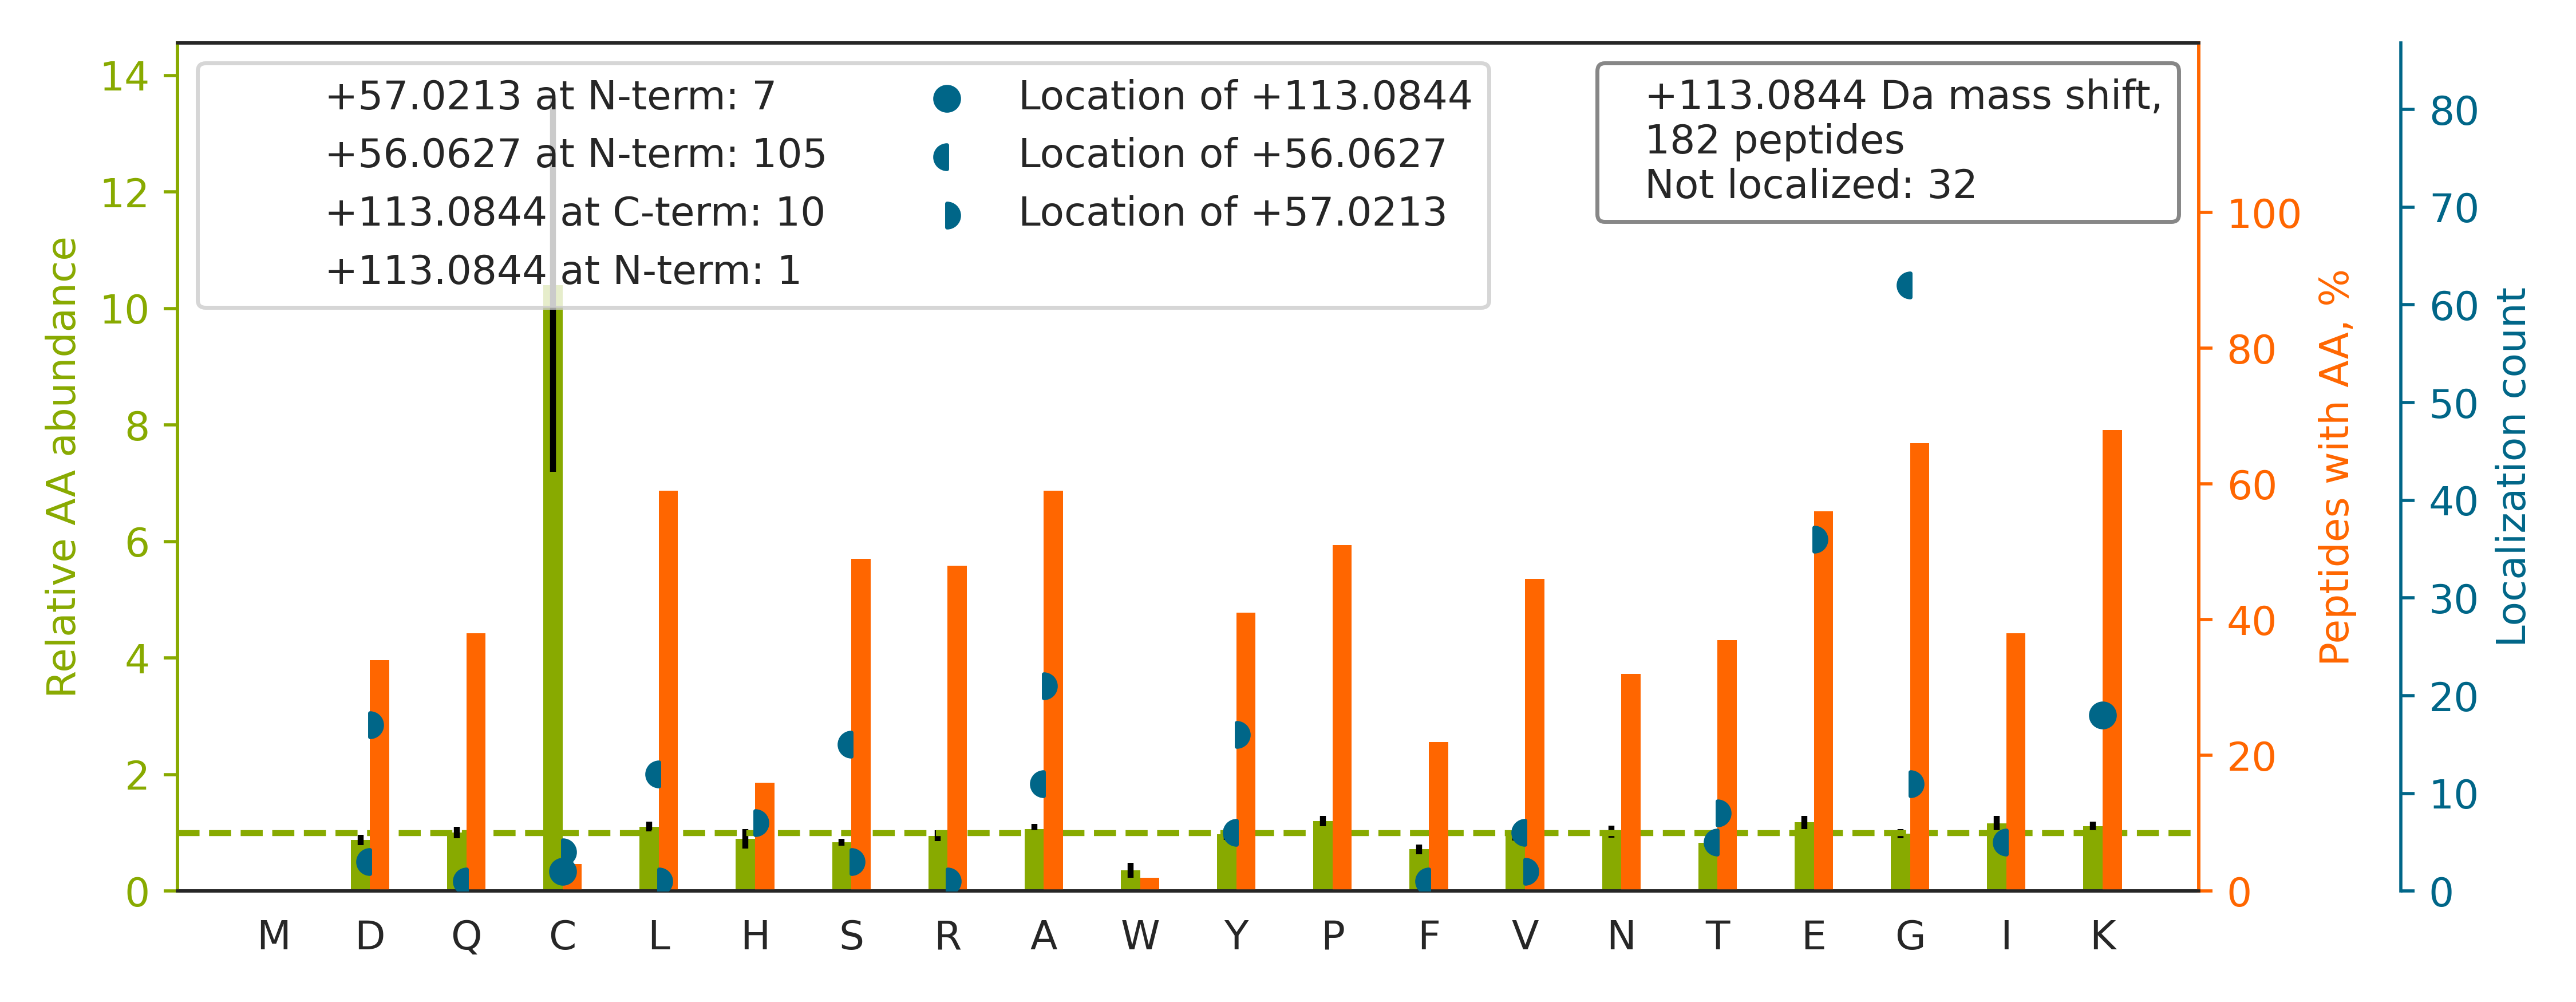

Data behind this chart, as committed beside it:
top isoform	localization score	spectrum
K.G[+56]E[+57]PGIPAIPGIRGPK.G	1	02330a_GG3_3991_12_PTM_TrainKit_Pmod_Unm…
K.G[+56]E[+57]AGPTGPQGEPGVR.G	0.999	02330a_GG3_3991_12_PTM_TrainKit_Pmod_Unm…
K.ASNAAVKLAESK.V		02330a_GF1_3990_06_PTM_TrainKit_Kmod_Unm…
R.G[+56]S[+57]ELQNYFTK.I	0.9897	02330a_GE3_3991_10_PTM_TrainKit_Ymod_Unm…
K.G[+56]D[+57]IGETGVPGAEGPR.G	0.9991	02330a_GG3_3991_12_PTM_TrainKit_Pmod_Unm…
K.VGVEVPDVNIEGPEGK.L		02330a_GF1_3990_06_PTM_TrainKit_Kmod_Unm…
R.A[+56]A[+57]INQKLIETGER.E	1	02330a_GF1_3990_06_PTM_TrainKit_Kmod_Unm…
K.VNVEAPDVNLEGLGGK.L		02330a_GF1_3990_06_PTM_TrainKit_Kmod_Unm…
R.I[+56]FD[+57]SEEILAGYK.R	0.9135	02330a_GE3_3991_10_PTM_TrainKit_Ymod_Unm…
K.L[+56]VD[+57]QNIFSFYLSR.D	0.9999	02330a_GE3_3991_10_PTM_TrainKit_Ymod_Unm…
K.G[+56]E[+57]KGDPGLIGPK.G	0.9949	02330a_GG3_3991_12_PTM_TrainKit_Pmod_Unm…
K.G[+56]G[+57]PGSTLSFVGKR.R	0.9242	02330a_GF1_3990_06_PTM_TrainKit_Kmod_Unm…
K.AGPNASIISLKSDK.K		02330a_GF1_3990_06_PTM_TrainKit_Kmod_Unm…
R.GPK[+113]GQQGEPGPK.G	0.8814	02330a_GG3_3991_12_PTM_TrainKit_Pmod_Unm…
K.G[+56]E[+57]PGEFYFDLR.L	0.9999	02330a_GE3_3991_10_PTM_TrainKit_Ymod_Unm…
K.D[+56]VNA[+57]AIAAIKTK.R	0.997	02330a_GF1_3990_06_PTM_TrainKit_Kmod_Unm…
K.VDVEVPDVSLEGPEGK.L		02330a_GF1_3990_06_PTM_TrainKit_Kmod_Unm…
K.ISSNFSSIIAEK[+113].L	0.99	02330a_GF1_3990_06_PTM_TrainKit_Kmod_Unm…
K.G[+56]VE[+57]AVGSYAENQR.I	0.9674	02330a_GE3_3991_10_PTM_TrainKit_Ymod_Unm…
K.S[+56]PA[+57]SDTYIVFGEAK.I	0.9294	02330a_GE3_3991_10_PTM_TrainKit_Ymod_Unm…
R.A[+56]IE[+57]INPDSAQPYK.W	0.9879	02330a_GE3_3991_10_PTM_TrainKit_Ymod_Unm…
R.VTRYPILGIPQAHR.G		02330a_GA1_3990_01_PTM_TrainKit_Rmod_Unm…
K.G[+56]E[+57]QGEPGAPGIR.T	0.9999	02330a_GG3_3991_12_PTM_TrainKit_Pmod_Unm…
K.INNFS[+56]A[+57]DIKDSK.A	0.01458	02330a_GF1_3990_06_PTM_TrainKit_Kmod_Unm…
K.G[+56]Y[+57]DVIAQAQSGTGK.T	0.9784	02330a_GE3_3991_10_PTM_TrainKit_Ymod_Unm…
R.ASEALLKQLK.Q		02330a_GF1_3990_06_PTM_TrainKit_Kmod_Unm…
R.AVSILPLLGH[+57]G[+56]VPR.L	0.9174	02330a_GA1_3990_01_PTM_TrainKit_Rmod_Unm…
K.HIGFVYHPTK.E		02330a_GE3_3991_10_PTM_TrainKit_Ymod_Unm…
K.G[+56]D[+57]AGEPGRPGSPGK.D	0.9358	02330a_GG3_3991_12_PTM_TrainKit_Pmod_Unm…
K.A[+56]E[+57]GYEVAHGGR.C	0.962	02330a_GE3_3991_10_PTM_TrainKit_Ymod_Unm…
K.Y[+56]VH[+57]ADAPTNK.T	0.914	02330a_GE3_3991_10_PTM_TrainKit_Ymod_Unm…
K.S[+56]E[+57]ASSEFAKK.K	0.9922	02330a_GF1_3990_06_PTM_TrainKit_Kmod_Unm…
K.G[+56]E[+57]TASKLQSEISR.G	0.9715	02330a_GF1_3990_06_PTM_TrainKit_Kmod_Unm…
K.L[+56]D[+57]YSDFQIVK.-	0.9669	02330a_GE3_3991_10_PTM_TrainKit_Ymod_Unm…
R.LQNS[+56]Y[+57]QPTNK.G	0.9515	02330a_GE3_3991_10_PTM_TrainKit_Ymod_Unm…
K.YIG[+56]T[+57]GHADTTK.W	0.9394	02330a_GE3_3991_10_PTM_TrainKit_Ymod_Unm…
R.VGTASVLQPVKK.R		02330a_GF1_3990_06_PTM_TrainKit_Kmod_Unm…
R.LQEK[+113]VESAQSEQK.N	0.9298	02330a_GF1_3990_06_PTM_TrainKit_Kmod_Unm…
K.AIQLNPS[+56]Y[+57]IR.A	0.9978	02330a_GE3_3991_10_PTM_TrainKit_Ymod_Unm…
R.G[+56]D[+57]YDLNAVR.L	0.9895	02330a_GE3_3991_10_PTM_TrainKit_Ymod_Unm…
K.G[+56]S[+57]LEKGSPEDK.E	0.9462	02330a_GF1_3990_06_PTM_TrainKit_Kmod_Unm…
K.G[+56]NPG[+57]VGTQGPR.G	0.8565	02330a_GG3_3991_12_PTM_TrainKit_Pmod_Unm…
K.G[+56]VQY[+57]LNEIK.D	0.9998	02330a_GE3_3991_10_PTM_TrainKit_Ymod_Unm…
R.A[+56]PA[+57]PELLPANVAGR.E	0.9996	02330a_GA1_3990_01_PTM_TrainKit_Rmod_Unm…
K.LLFSNTAAQKLR.G		02330a_GF1_3990_06_PTM_TrainKit_Kmod_Unm…
K.V[+56]Y[+57]VGNLGTGAGK.G	0.9983	02330a_GE3_3991_10_PTM_TrainKit_Ymod_Unm…
R.G[+56]E[+57]RGPPGPPGK.A	0.949	02330a_GG3_3991_12_PTM_TrainKit_Pmod_Unm…
K.A[+56]LY[+57]ETELADAR.R	0.9094	02330a_GE3_3991_10_PTM_TrainKit_Ymod_Unm…
K.G[+56]E[+57]RGFPGYPGPK.G	0.985	02330a_GG3_3991_12_PTM_TrainKit_Pmod_Unm…
R.Y[+56]H[+57]EDIFGLTLR.T	0.8037	02330a_GE3_3991_10_PTM_TrainKit_Ymod_Unm…
K.T[+56]LD[+57]EILQEKK.R	0.1304	02330a_GF1_3990_06_PTM_TrainKit_Kmod_Unm…
R.G[+56]T[+57]ITVSAQELKDNR.V	0.9998	02330a_GF1_3990_06_PTM_TrainKit_Kmod_Unm…
R.G[+56]RG[+57]LPGPAESLR.A	0.9179	02330a_GA1_3990_01_PTM_TrainKit_Rmod_Unm…
R.F[+56]Y[+57]TEDSPGLK.V	0.9059	02330a_GE3_3991_10_PTM_TrainKit_Ymod_Unm…
R.A[+57]QS[+56]YAQQLGR.L	0.7507	02330a_GE3_3991_10_PTM_TrainKit_Ymod_Unm…
R.G[+57]RG[+56]TGEAEEEYVGPR.L	0.9164	02330a_GA1_3990_01_PTM_TrainKit_Rmod_Unm…
R.G[+56]A[+57]RLPGPVSSAR.N	1	02330a_GA1_3990_01_PTM_TrainKit_Rmod_Unm…
K.LG[+56]GD[+57]LGTYVINK.Q	0.7414	02330a_GE3_3991_10_PTM_TrainKit_Ymod_Unm…
R.VVPGYGHAVLR.K		02330a_GE3_3991_10_PTM_TrainKit_Ymod_Unm…
R.G[+56]A[+57]PGGRGAQLSVPSPAR.R	0.9902	02330a_GA1_3990_01_PTM_TrainKit_Rmod_Unm…
... 122 more rows
